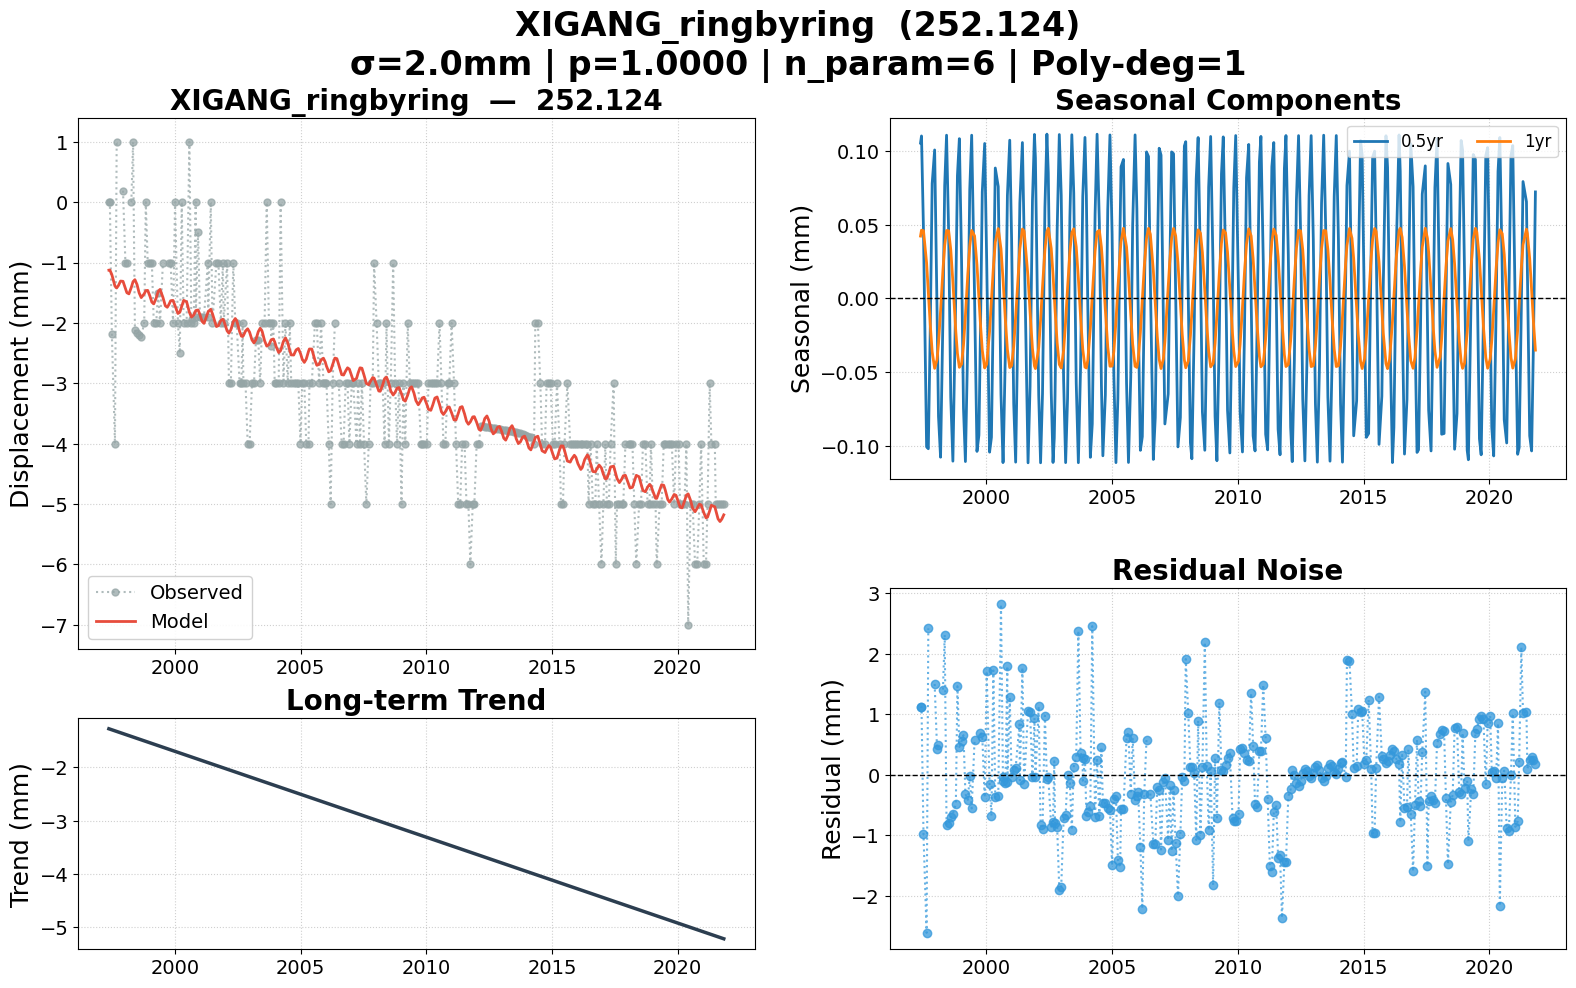

The data file committed next to this chart (first rows):
date, 252.124, 252.124_trend, 252.124_0.5yr, 252.124_1yr, 252.124_model, 252.124_noise, 252.124_wtest, flagged
1997-05-19, 0.000000, -1.273, 0.1054, 0.04233, -1.126, 1.126, 0.5628, False
1997-06-02, 0.000000, -1.28, 0.1103, 0.04632, -1.123, 1.123, 0.5615, False
1997-07-01, -2.186, -1.292, 0.04571, 0.04598, -1.201, -0.9852, -0.4926, False
1997-08-15, -4, -1.312, -0.1007, 0.02417, -1.389, -2.611, -1.306, False
1997-09-09, 1, -1.323, -0.102, 0.004842, -1.42, 2.42, 1.21, False
1997-10-06, , -1.335, -0.02481, -0.01691, -1.377, , , False
1997-11-04, , -1.348, 0.07797, -0.03616, -1.306, , , False
1997-12-10, 0.1903, -1.364, 0.1008, -0.04744, -1.311, 1.501, 0.7505, False
1998-01-14, -1, -1.379, -0.008571, -0.04148, -1.429, 0.4295, 0.2147, False
1998-02-04, -1, -1.389, -0.08, -0.03053, -1.499, 0.4992, 0.2496, False
1998-03-06, , -1.402, -0.1077, -0.008494, -1.518, , , False
1998-04-10, 0.000000, -1.417, -0.01156, 0.01956, -1.409, 1.409, 0.7047, False
1998-05-05, 1, -1.428, 0.07659, 0.03589, -1.316, 2.316, 1.158, False
1998-06-01, -2.116, -1.44, 0.1108, 0.04612, -1.283, -0.8326, -0.4163, False
1998-07-01, -2.162, -1.454, 0.04571, 0.04598, -1.362, -0.8002, -0.4001, False
1998-08-01, -2.198, -1.467, -0.06705, 0.03327, -1.501, -0.6968, -0.3484, False
1998-09-01, -2.225, -1.481, -0.1104, 0.0113, -1.58, -0.6449, -0.3224, False
1998-10-14, -2, -1.5, 0.005697, -0.02286, -1.517, -0.4829, -0.2414, False
1998-11-06, 0.000000, -1.51, 0.08327, -0.03721, -1.464, 1.464, 0.732, False
1998-12-04, -1, -1.522, 0.1084, -0.04675, -1.461, 0.4608, 0.2304, False
1999-01-05, -1, -1.537, 0.02575, -0.0446, -1.555, 0.5555, 0.2777, False
1999-02-02, -1, -1.549, -0.07447, -0.03177, -1.655, 0.6552, 0.3276, False
1999-03-02, -2, -1.561, -0.1107, -0.0117, -1.684, -0.3163, -0.1581, False
1999-04-06, -2, -1.577, -0.02668, 0.01653, -1.587, -0.413, -0.2065, False
1999-05-04, -1.5, -1.589, 0.07375, 0.03535, -1.48, -0.01993, -0.009965, False
1999-06-01, -2, -1.602, 0.1108, 0.04612, -1.445, -0.5554, -0.2777, False
1999-07-13, -1, -1.62, 0.001020, 0.04245, -1.577, 0.5766, 0.2883, False
1999-08-17, , -1.636, -0.1038, 0.02274, -1.717, , , False
1999-09-14, , -1.648, -0.09274, 0.000751, -1.74, , , False
1999-10-07, -1, -1.658, -0.02105, -0.01767, -1.697, 0.6968, 0.3484, False
1999-11-02, -1, -1.67, 0.0723, -0.03507, -1.632, 0.6323, 0.3162, False
1999-12-07, -2, -1.685, 0.1052, -0.04716, -1.627, -0.373, -0.1865, False
2000-01-05, 0.000000, -1.698, 0.02579, -0.0446, -1.717, 1.717, 0.8583, False
2000-02-16, -2, -1.716, -0.1043, -0.02247, -1.843, -0.1569, -0.07847, False
2000-03-14, -2.5, -1.728, -0.0942, -0.001324, -1.824, -0.6763, -0.3381, False
2000-04-11, 0.000000, -1.741, -0.004958, 0.02084, -1.725, 1.725, 0.8623, False
2000-05-09, -2, -1.753, 0.08853, 0.03828, -1.626, -0.374, -0.187, False
2000-06-21, -2.001, -1.772, 0.07589, 0.04739, -1.649, -0.3529, -0.1764, False
2000-07-31, 1, -1.789, -0.06526, 0.0336, -1.821, 2.821, 1.411, False
2000-08-29, -2, -1.802, -0.1114, 0.01341, -1.9, -0.09984, -0.04992, False
2000-09-01, -1.94, -1.803, -0.1102, 0.01103, -1.903, -0.0373, -0.01865, False
2000-10-03, -2, -1.818, -0.03499, -0.01478, -1.867, -0.1326, -0.06632, False
2000-10-31, 0.000000, -1.83, 0.06681, -0.03404, -1.797, 1.797, 0.8986, False
2000-11-01, -1.906, -1.83, 0.06983, -0.03461, -1.795, -0.111, -0.05551, False
2000-12-05, -0.5, -1.845, 0.1074, -0.04691, -1.785, 1.285, 0.6424, False
2001-01-01, -1.897, -1.857, 0.0404, -0.04564, -1.862, -0.03422, -0.01711, False
2001-02-01, -1.895, -1.871, -0.07157, -0.03237, -1.975, 0.07961, 0.03981, False
2001-03-01, -1.895, -1.883, -0.1111, -0.01249, -2.007, 0.1119, 0.05594, False
2001-04-25, -1, -1.908, 0.04472, 0.03, -1.833, 0.8328, 0.4164, False
2001-05-01, -1.901, -1.91, 0.06473, 0.03365, -1.812, -0.08956, -0.04478, False
2001-06-07, 0.000000, -1.927, 0.1058, 0.0471, -1.774, 1.774, 0.8868, False
2001-07-02, -2, -1.938, 0.04218, 0.04576, -1.85, -0.1504, -0.07518, False
2001-08-28, -1, -1.963, -0.1115, 0.01446, -2.06, 1.06, 0.5299, False
2001-09-26, -1, -1.976, -0.06006, -0.009033, -2.045, 1.045, 0.5223, False
2001-10-31, -2, -1.991, 0.06628, -0.03394, -1.959, -0.04132, -0.02066, False
2001-11-29, -1, -2.004, 0.1113, -0.0458, -1.938, 0.9383, 0.4692, False
2001-12-13, -2, -2.01, 0.09532, -0.0476, -1.962, -0.03771, -0.01885, False
2002-01-30, -1, -2.031, -0.06551, -0.03356, -2.13, 1.13, 0.5651, False
2002-02-26, -3, -2.043, -0.1115, -0.01485, -2.17, -0.8305, -0.4152, False
2002-03-26, -3, -2.055, -0.06483, 0.007822, -2.113, -0.8875, -0.4437, False
... 238 more rows
